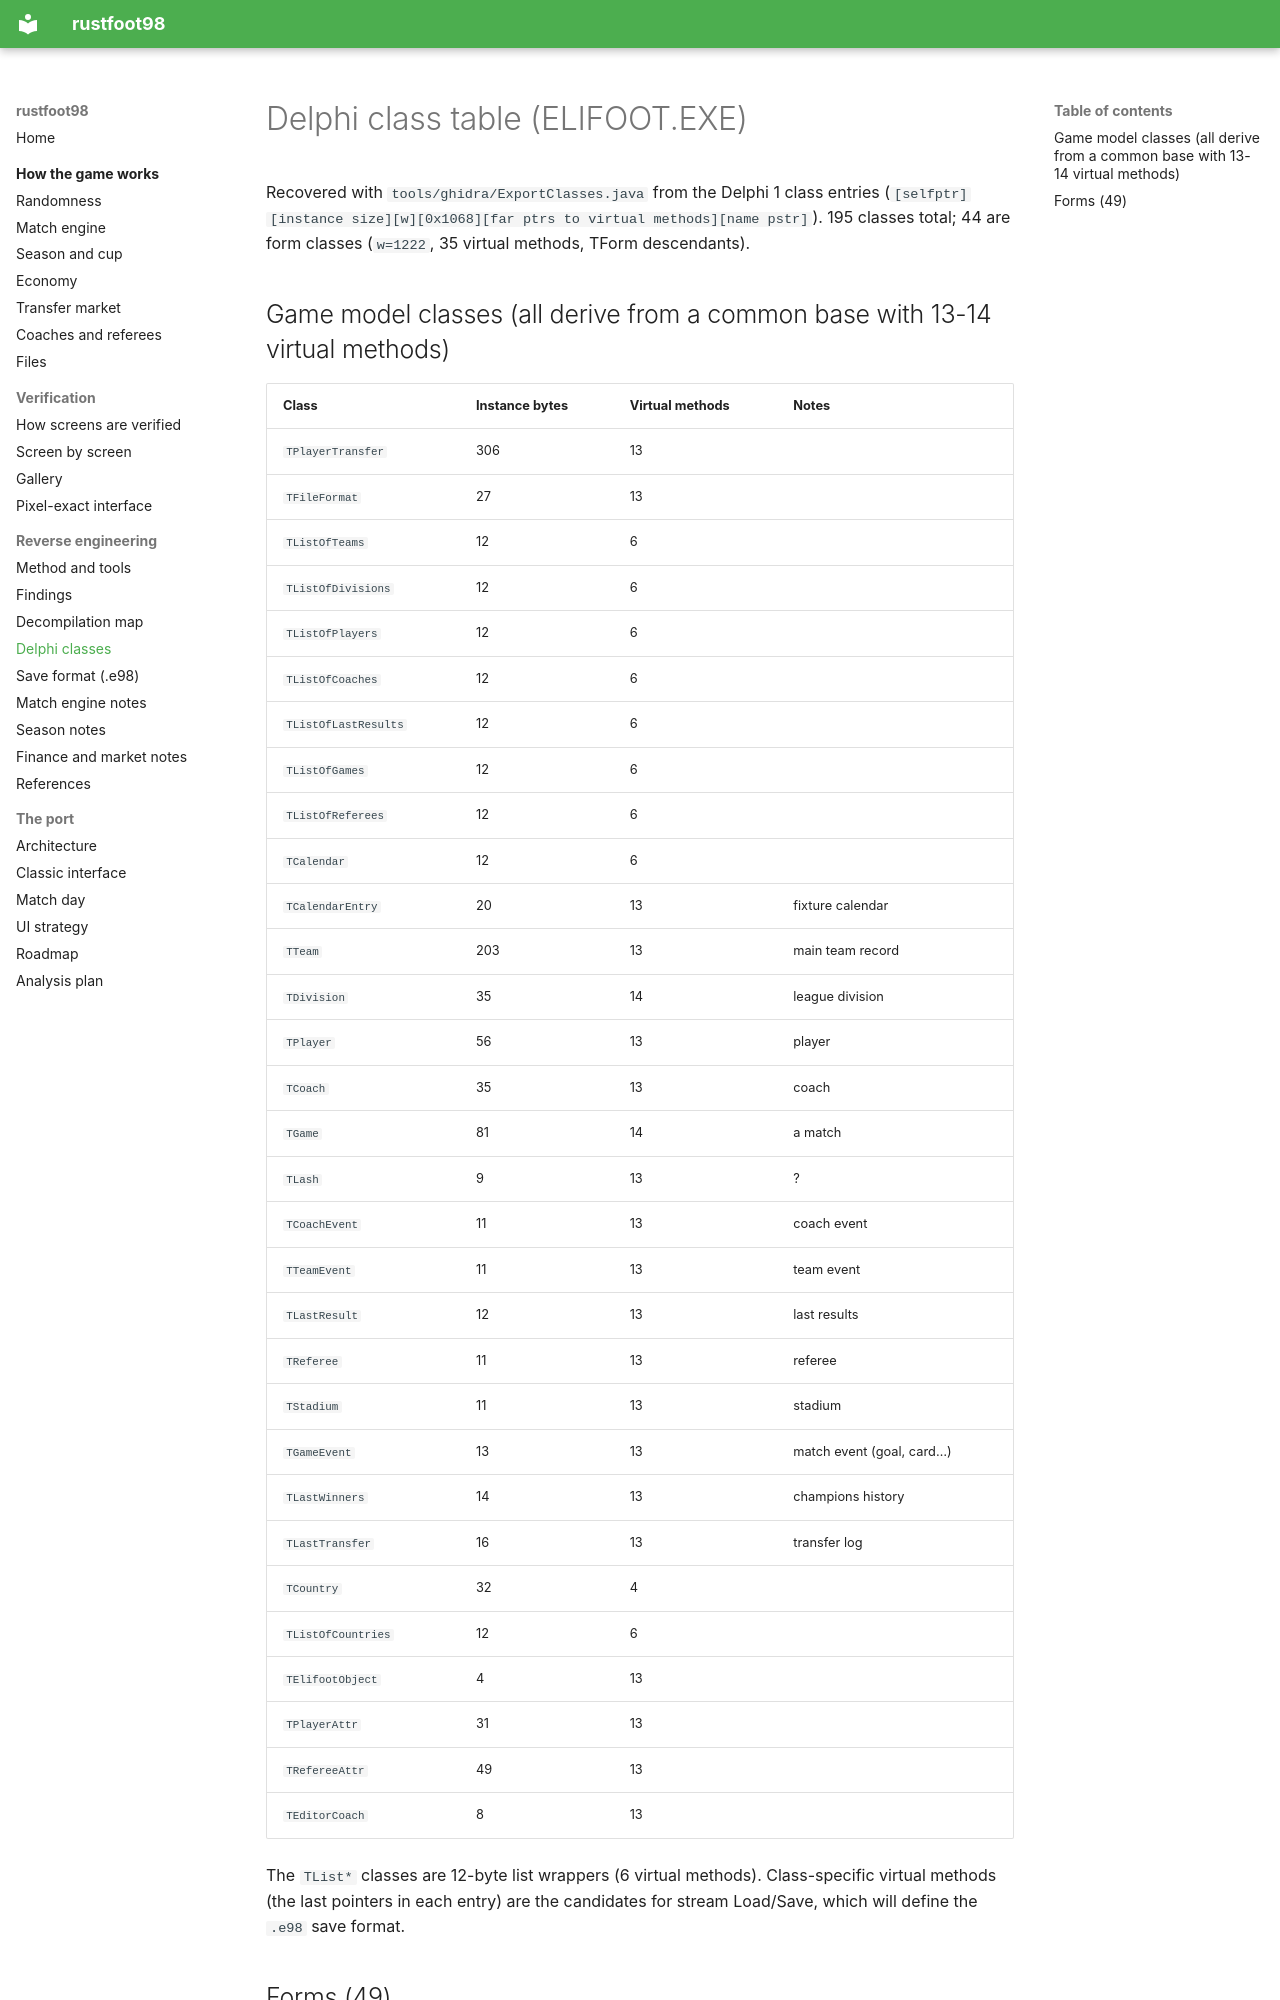

repository: det-peralta/rustfoot98 · page: classes/index.html · generator: mkdocs

# Delphi class table (ELIFOOT.EXE)

Recovered with `tools/ghidra/ExportClasses.java` from the Delphi 1 class entries
(`[selfptr][instance size][w][0x1068][far ptrs to virtual methods][name pstr]`).
195 classes total; 44 are form classes (`w=1222`, 35 virtual methods, TForm descendants).

## Game model classes (all derive from a common base with 13-14 virtual methods)
| Class | Instance bytes | Virtual methods | Notes |
|---|---|---|---|
| `TPlayerTransfer` | 306 | 13 |  |
| `TFileFormat` | 27 | 13 |  |
| `TListOfTeams` | 12 | 6 |  |
| `TListOfDivisions` | 12 | 6 |  |
| `TListOfPlayers` | 12 | 6 |  |
| `TListOfCoaches` | 12 | 6 |  |
| `TListOfLastResults` | 12 | 6 |  |
| `TListOfGames` | 12 | 6 |  |
| `TListOfReferees` | 12 | 6 |  |
| `TCalendar` | 12 | 6 |  |
| `TCalendarEntry` | 20 | 13 | fixture calendar |
| `TTeam` | 203 | 13 | main team record |
| `TDivision` | 35 | 14 | league division |
| `TPlayer` | 56 | 13 | player |
| `TCoach` | 35 | 13 | coach |
| `TGame` | 81 | 14 | a match |
| `TLash` | 9 | 13 | ? |
| `TCoachEvent` | 11 | 13 | coach event |
| `TTeamEvent` | 11 | 13 | team event |
| `TLastResult` | 12 | 13 | last results |
| `TReferee` | 11 | 13 | referee |
| `TStadium` | 11 | 13 | stadium |
| `TGameEvent` | 13 | 13 | match event (goal, card…) |
| `TLastWinners` | 14 | 13 | champions history |
| `TLastTransfer` | 16 | 13 | transfer log |
| `TCountry` | 32 | 4 |  |
| `TListOfCountries` | 12 | 6 |  |
| `TElifootObject` | 4 | 13 |  |
| `TPlayerAttr` | 31 | 13 |  |
| `TRefereeAttr` | 49 | 13 |  |
| `TEditorCoach` | 8 | 13 |  |

The `TList*` classes are 12-byte list wrappers (6 virtual methods). Class-specific virtual
methods (the last pointers in each entry) are the candidates for stream Load/Save, which will
define the `.e98` save format.
